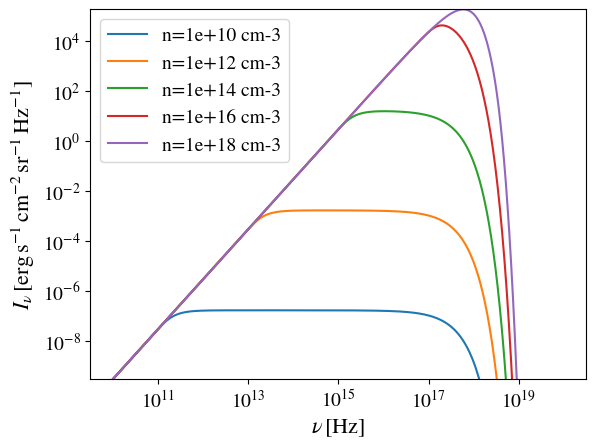
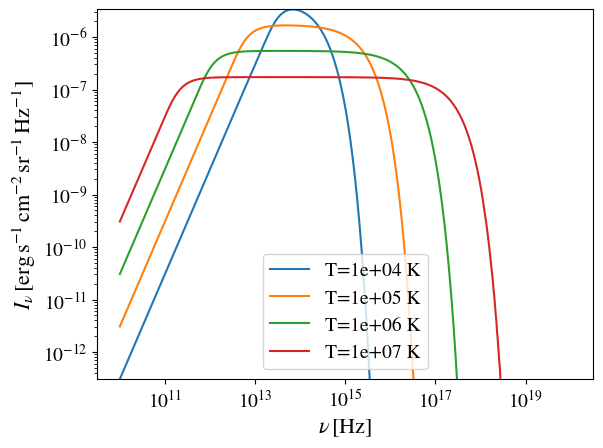
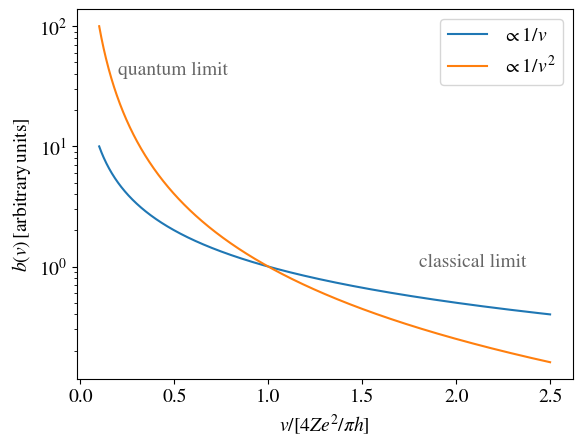

Source code (Python) for these figures, in order:
#!/usr/bin/env python3
'''
Plots related to the Bremsstrahlung emission

References:
Ghisellini p.26
Rybicki Eqs. 5.10
'''
import os
import numpy as np
import matplotlib.pyplot as plt
import matplotlib as mpl

# constants
c = 3e10
k = 1.380658e-16
h = 6.6260755e-27

# nicer plot font
mpl.rcParams['mathtext.fontset'] = 'stix'
mpl.rcParams['font.family'] = 'STIXGeneral'
mpl.rcParams['font.size'] = 14

# create figs/ folder
if not os.path.isdir('figs/'):
    out = os.system('mkdir figs')

##################
# Ghisellini p.26

# input
R = 1e15
Tarr = [1e4, 1e5, 1e6, 1e7]
narr = np.array([1e10, 1e12, 1e14, 1e16, 1e18])

# fixed
Z = 1.
g = 1.
numin, numax, nnu = 1e10, 1e20, 1000
nu = numin * (numax/numin)**np.linspace(0, 1, nnu)

# intensity n
Imin, Imax = 1e30, 1e-30
T = 1e7
B = 2. * h * nu**3 / c**2 / (np.exp(h*nu/(k*T)) - 1.)
plt.figure()
for n in narr:
    alpha = 3.7e8 * Z**2 * n**2 * T**(-.5) * nu**(-3) * (1. - np.exp(-h*nu / (k*T))) * g
    I = B * (1. - np.exp(-alpha * R))
    plt.plot(nu, I, label='n={:.0e} cm-3'.format(n))
    Imin = np.min([Imin, I[0]])
    Imax = np.max([Imax, I.max()])
plt.xscale('log')
plt.yscale('log')
plt.xlabel(r'$\nu\,[\mathrm{Hz}]$', fontsize=16)
plt.ylabel(r'$I_{\nu}\,[\mathrm{erg\,s^{-1}\,cm^{-2}\,sr^{-1}\,Hz^{-1}}]$', fontsize=16)
plt.ylim((Imin, Imax))
plt.legend()
plt.savefig('figs/density_dep.png', dpi=100, bbox_inches='tight')
plt.close()

# intensity T
Imin, Imax = 1e30, 1e-30
plt.figure()
n = 1e10
for T in Tarr:
    B = 2. * h * nu**3 / c**2 / (np.exp(h*nu/(k*T)) - 1.)
    alpha = 3.7e8 * Z**2 * n**2 * T**(-.5) * nu**(-3) * (1. - np.exp(-h*nu / (k*T))) * g
    I = B * (1. - np.exp(-alpha * R))
    plt.plot(nu, I, label='T={:.0e} K'.format(T))
    Imin = np.min([Imin, I[0]])
    Imax = np.max([Imax, I.max()])
plt.xscale('log')
plt.yscale('log')
plt.xlabel(r'$\nu\,[\mathrm{Hz}]$', fontsize=16)
plt.ylabel(r'$I_{\nu}\,[\mathrm{erg\,s^{-1}\,cm^{-2}\,sr^{-1}\,Hz^{-1}}]$', fontsize=16)
plt.ylim((Imin, Imax))
plt.legend()
plt.savefig('figs/temperature_dep.png', dpi=100, bbox_inches='tight')
plt.close()

###################
# Rybick Eqs. 5.10

x = np.linspace(.1, 2.5, 1000)
plt.plot(x, 1/x, label=r'$\propto 1/v$')
plt.plot(x, 1/x**2, label=r'$\propto 1/v^2$')
plt.xlabel(r'$v/[4Ze^2/\pi h]$', fontsize=14)
plt.ylabel(r'$b(v)\,[\mathrm{arbitrary\, units}]$', fontsize=14)
plt.yscale('log')
plt.legend()
plt.text(.2, 40, 'quantum limit', alpha=.6, fontsize=14)
plt.text(1.8, 1, 'classical limit', alpha=.6, fontsize=14)
plt.savefig('figs/bmin.png', dpi=100, bbox_inches='tight')
plt.close()
